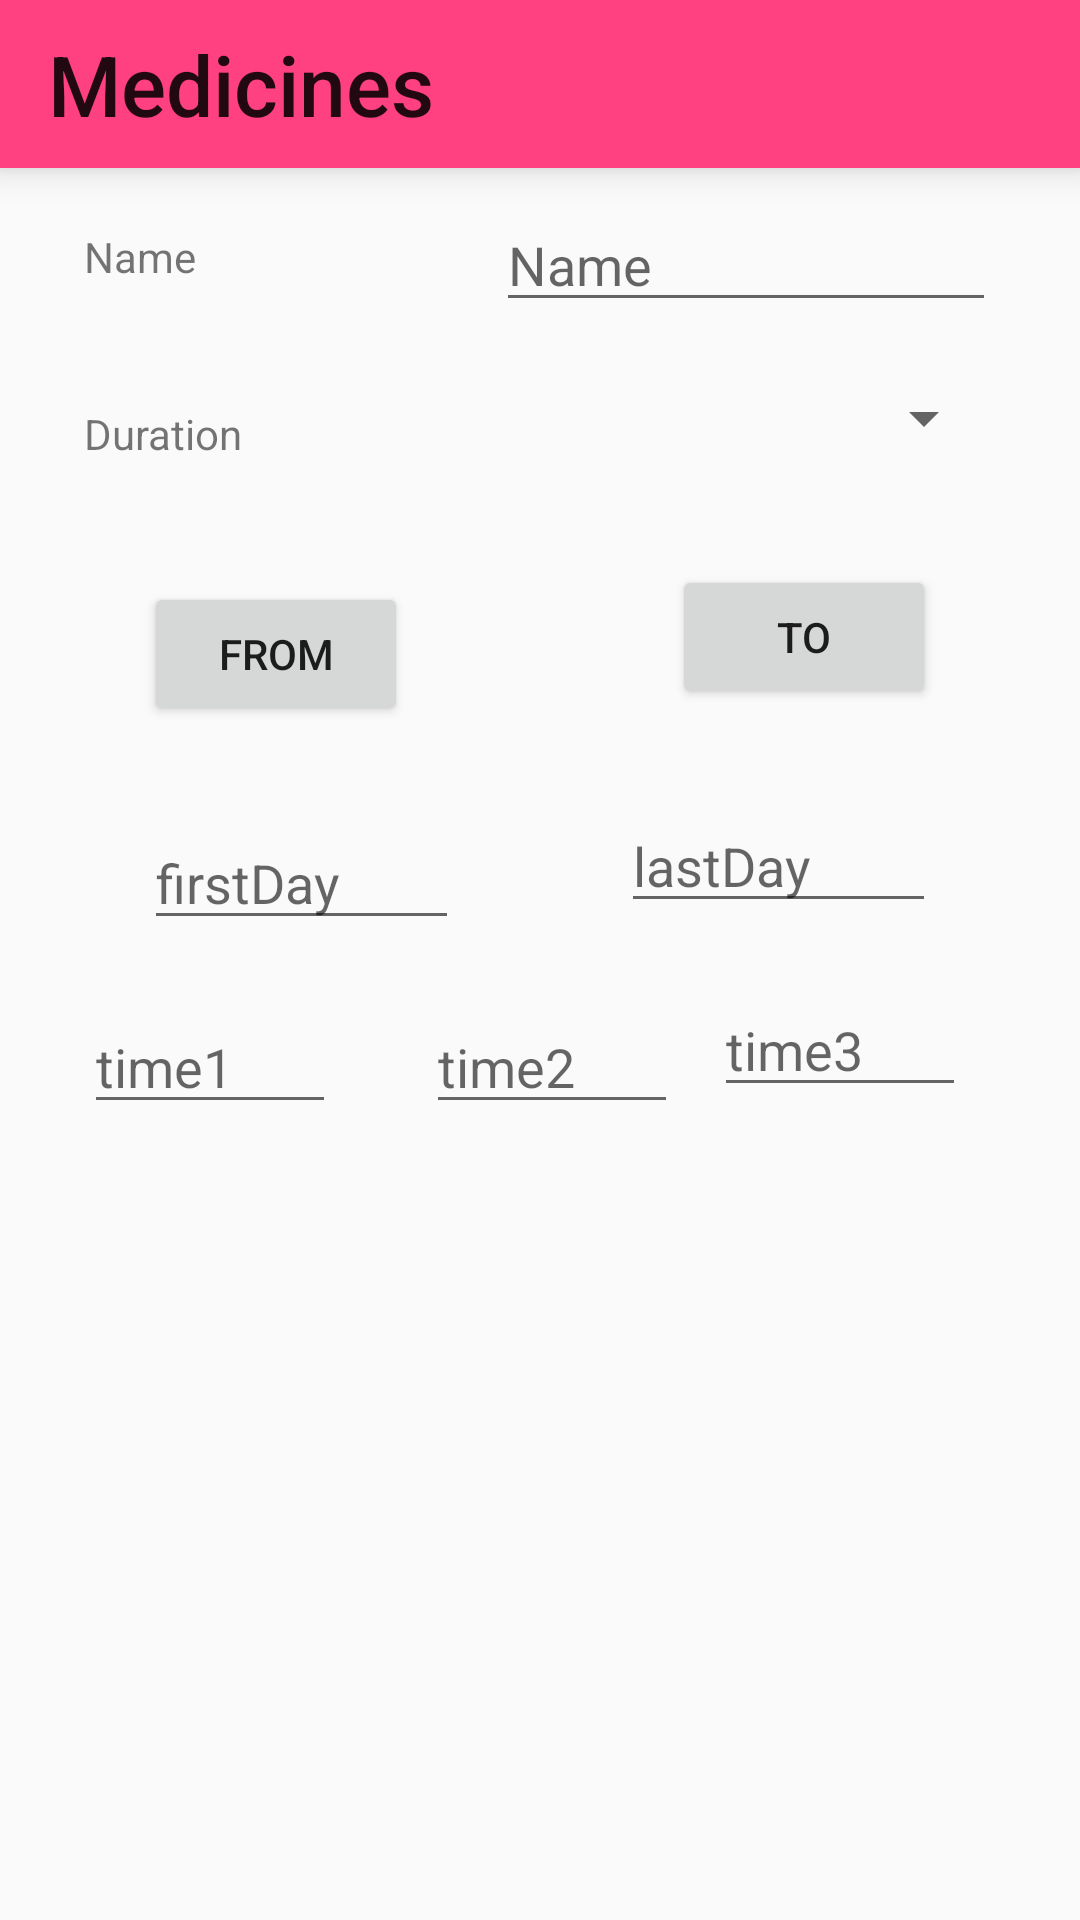

Here is an Android app screen rendered from its layout file. Give the layout XML and the strings, colors and styles it references.
<!-- AndroidManifest.xml: application theme AppTheme -->
<!-- res/layout/activity_add_new_entry.xml -->
<?xml version="1.0" encoding="utf-8"?>
<android.support.constraint.ConstraintLayout xmlns:android="http://schemas.android.com/apk/res/android"
    xmlns:app="http://schemas.android.com/apk/res-auto"
    xmlns:tools="http://schemas.android.com/tools"
    android:layout_width="match_parent"
    android:layout_height="match_parent"
    tools:context="com.example.hp.trackyourlife.addNewEntry">

    <android.support.v7.widget.Toolbar
        android:id="@+id/my_toolbar1"
        android:layout_width="match_parent"
        android:layout_height="56dp"
        android:background="?attr/colorAccent"
        android:elevation="7dp"
        android:theme="@style/ThemeOverlay.AppCompat.ActionBar"
        app:layout_constraintLeft_toLeftOf="parent"
        app:layout_constraintRight_toRightOf="parent"
        app:layout_constraintTop_toTopOf="parent"
        app:popupTheme="@style/ThemeOverlay.AppCompat.Light"
        app:title="@string/page2_title"
        app:titleTextAppearance="@style/yourstyle" />

    <RelativeLayout
        android:layout_width="0dp"
        android:layout_height="0dp"
        app:layout_constraintTop_toBottomOf="@+id/my_toolbar1"
        app:layout_constraintBottom_toBottomOf="parent"
        android:layout_marginBottom="8dp"
        android:layout_marginRight="8dp"
        app:layout_constraintRight_toRightOf="parent"
        android:layout_marginLeft="8dp"
        app:layout_constraintLeft_toLeftOf="parent"
        android:layout_marginStart="8dp"
        android:layout_marginEnd="8dp">


        <TextView
            android:id="@+id/textView2"
            android:layout_width="wrap_content"
            android:layout_height="wrap_content"
            android:layout_alignParentLeft="true"
            android:layout_alignParentStart="true"
            android:layout_alignParentTop="true"
            android:layout_marginLeft="20dp"
            android:layout_marginStart="20dp"
            android:layout_marginTop="20dp"
            android:text="Name" />

        <EditText
            android:id="@+id/editText5"
            android:layout_width="wrap_content"
            android:layout_height="wrap_content"
            android:layout_alignParentRight="true"
            android:layout_marginLeft="100dp"
            android:layout_marginRight="20dp"
            android:layout_marginTop="10dp"
            android:layout_toRightOf="@+id/textView2"
            android:hint="Name"
            android:inputType="textPersonName" />

        <TextView
            android:id="@+id/textView5"
            android:layout_width="wrap_content"
            android:layout_height="wrap_content"
            android:layout_alignParentLeft="true"
            android:layout_below="@+id/textView2"
            android:layout_marginLeft="20dp"
            android:layout_marginTop="40dp"
            android:text="Duration" />

        <Spinner
            android:id="@+id/spinner"
            android:layout_width="wrap_content"
            android:layout_height="wrap_content"
            android:layout_alignParentRight="true"
            android:layout_below="@+id/editText5"
            android:layout_toRightOf="@+id/textView5"
            android:layout_marginTop="20dp"
            android:layout_marginRight="20dp"
            android:layout_marginLeft="100dp" />

        <Button
            android:id="@+id/button5"
            android:layout_width="wrap_content"
            android:layout_height="wrap_content"
            android:layout_alignParentLeft="true"
            android:layout_below="@+id/textView5"
            android:layout_marginLeft="40dp"
            android:layout_marginTop="40dp"
            android:text="From"
            android:onClick="showFromDateDialog" />

        <Button
            android:id="@+id/button4"
            android:layout_width="wrap_content"
            android:layout_height="wrap_content"
            android:layout_alignParentRight="true"
            android:layout_below="@+id/spinner"
            android:layout_alignRight = "@+id/button5"
            android:layout_marginRight="40dp"
            android:layout_marginTop="37dp"
            android:text="To"
            android:onClick="showToDateDialog" />

        <EditText
            android:id="@+id/editText4"
            android:layout_width="wrap_content"
            android:layout_height="wrap_content"
            android:layout_alignParentLeft="true"
            android:layout_below="@+id/button5"
            android:layout_marginLeft="40dp"
            android:layout_marginTop="30dp"
            android:ems="5"
            android:hint="firstDay"
            android:inputType="date" />

        <EditText
            android:id="@+id/editText7"
            android:layout_width="wrap_content"
            android:layout_height="wrap_content"
            android:layout_alignParentRight="true"
            android:layout_alignRight="@+id/editText4"
            android:layout_below="@+id/button4"
            android:layout_marginRight="40dp"
            android:layout_marginTop="30dp"
            android:ems="5"
            android:hint="lastDay"
            android:inputType="date" />

        <EditText
            android:id="@+id/editText8"
            android:layout_width="wrap_content"
            android:layout_height="wrap_content"
            android:layout_alignParentLeft="true"
            android:layout_below="@+id/editText4"
            android:layout_marginLeft="20dp"
            android:layout_marginTop="20dp"
            android:ems="4"
            android:focusableInTouchMode="false"
            android:hint="time1"
            android:inputType="time"
            android:onClick="showTimeDialog" />

        <EditText
            android:id="@+id/editText9"
            android:layout_width="wrap_content"
            android:layout_height="wrap_content"
            android:layout_below="@+id/editText4"
            android:layout_centerHorizontal="true"
            android:layout_marginLeft="30dp"
            android:layout_marginTop="20dp"
            android:layout_toRightOf="@+id/editText8"
            android:ems="4"
            android:focusableInTouchMode="false"
            android:hint="time2"
            android:inputType="time"
            android:onClick="showTimeDialog" />

        <EditText
            android:id="@+id/editText10"
            android:layout_width="wrap_content"
            android:layout_height="wrap_content"
            android:layout_alignParentRight="true"
            android:layout_alignRight="@+id/editText9"
            android:layout_below="@+id/editText7"
            android:layout_marginRight="30dp"
            android:layout_marginTop="20dp"
            android:ems="4"
            android:focusableInTouchMode="false"
            android:hint="time3"
            android:inputType="time"
            android:onClick="showTimeDialog" />


    </RelativeLayout>


</android.support.constraint.ConstraintLayout>
<!-- resources referenced by this layout -->
<resources>
  <string name="page2_title"> Medicines </string>
  <style name="yourstyle" parent="@style/Base.TextAppearance.AppCompat.Title">
      <item name="android:textSize"> 28sp </item>
      </style>
  <style name="AppTheme" parent="Theme.AppCompat.Light.NoActionBar">
          
          <item name="colorPrimary">@color/colorPrimary</item>
          <item name="colorPrimaryDark">@color/colorPrimaryDark</item>
          <item name="colorAccent">@color/colorAccent</item>
      </style>
  <color name="colorPrimary">#3F51B5</color>
  <color name="colorPrimaryDark">#303F9F</color>
  <color name="colorAccent">#FF4081</color>
</resources>
